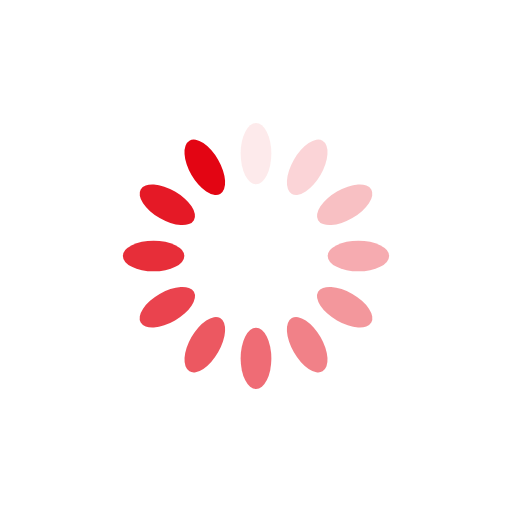
t = 0.00 s
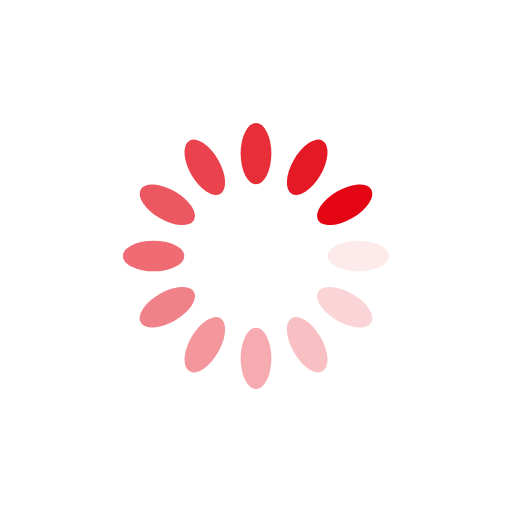
t = 0.25 s
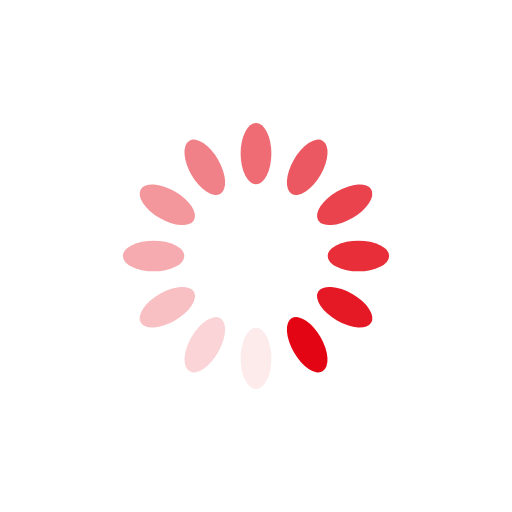
t = 0.50 s
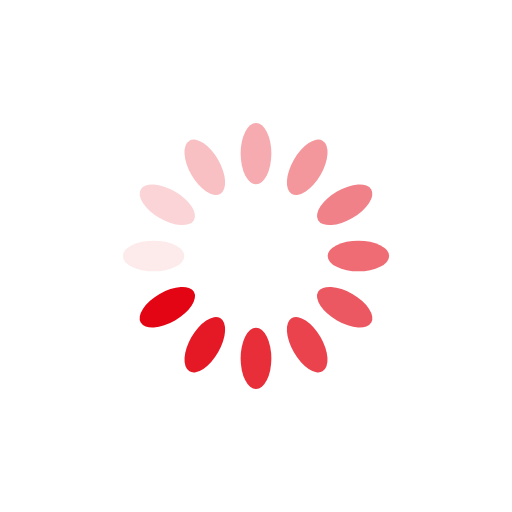
t = 0.75 s

The animated SVG that drew these frames (rendered in a browser with its animation timeline set to each time). Animation: 12 SMIL elements (animate=12); one cycle of 1.00 s, repeats indefinitely.

<?xml version="1.0" encoding="utf-8"?>
<svg xmlns="http://www.w3.org/2000/svg" xmlns:xlink="http://www.w3.org/1999/xlink" style="margin: auto; background: none; display: block; shape-rendering: auto;" width="200px" height="200px" viewBox="0 0 100 100" preserveAspectRatio="xMidYMid">
<g transform="rotate(0 50 50)">
  <rect x="47" y="24" rx="3" ry="6" width="6" height="12" fill="#e30513">
    <animate attributeName="opacity" values="1;0" keyTimes="0;1" dur="1s" begin="-0.9166666666666666s" repeatCount="indefinite"></animate>
  </rect>
</g><g transform="rotate(30 50 50)">
  <rect x="47" y="24" rx="3" ry="6" width="6" height="12" fill="#e30513">
    <animate attributeName="opacity" values="1;0" keyTimes="0;1" dur="1s" begin="-0.8333333333333334s" repeatCount="indefinite"></animate>
  </rect>
</g><g transform="rotate(60 50 50)">
  <rect x="47" y="24" rx="3" ry="6" width="6" height="12" fill="#e30513">
    <animate attributeName="opacity" values="1;0" keyTimes="0;1" dur="1s" begin="-0.75s" repeatCount="indefinite"></animate>
  </rect>
</g><g transform="rotate(90 50 50)">
  <rect x="47" y="24" rx="3" ry="6" width="6" height="12" fill="#e30513">
    <animate attributeName="opacity" values="1;0" keyTimes="0;1" dur="1s" begin="-0.6666666666666666s" repeatCount="indefinite"></animate>
  </rect>
</g><g transform="rotate(120 50 50)">
  <rect x="47" y="24" rx="3" ry="6" width="6" height="12" fill="#e30513">
    <animate attributeName="opacity" values="1;0" keyTimes="0;1" dur="1s" begin="-0.5833333333333334s" repeatCount="indefinite"></animate>
  </rect>
</g><g transform="rotate(150 50 50)">
  <rect x="47" y="24" rx="3" ry="6" width="6" height="12" fill="#e30513">
    <animate attributeName="opacity" values="1;0" keyTimes="0;1" dur="1s" begin="-0.5s" repeatCount="indefinite"></animate>
  </rect>
</g><g transform="rotate(180 50 50)">
  <rect x="47" y="24" rx="3" ry="6" width="6" height="12" fill="#e30513">
    <animate attributeName="opacity" values="1;0" keyTimes="0;1" dur="1s" begin="-0.4166666666666667s" repeatCount="indefinite"></animate>
  </rect>
</g><g transform="rotate(210 50 50)">
  <rect x="47" y="24" rx="3" ry="6" width="6" height="12" fill="#e30513">
    <animate attributeName="opacity" values="1;0" keyTimes="0;1" dur="1s" begin="-0.3333333333333333s" repeatCount="indefinite"></animate>
  </rect>
</g><g transform="rotate(240 50 50)">
  <rect x="47" y="24" rx="3" ry="6" width="6" height="12" fill="#e30513">
    <animate attributeName="opacity" values="1;0" keyTimes="0;1" dur="1s" begin="-0.25s" repeatCount="indefinite"></animate>
  </rect>
</g><g transform="rotate(270 50 50)">
  <rect x="47" y="24" rx="3" ry="6" width="6" height="12" fill="#e30513">
    <animate attributeName="opacity" values="1;0" keyTimes="0;1" dur="1s" begin="-0.16666666666666666s" repeatCount="indefinite"></animate>
  </rect>
</g><g transform="rotate(300 50 50)">
  <rect x="47" y="24" rx="3" ry="6" width="6" height="12" fill="#e30513">
    <animate attributeName="opacity" values="1;0" keyTimes="0;1" dur="1s" begin="-0.08333333333333333s" repeatCount="indefinite"></animate>
  </rect>
</g><g transform="rotate(330 50 50)">
  <rect x="47" y="24" rx="3" ry="6" width="6" height="12" fill="#e30513">
    <animate attributeName="opacity" values="1;0" keyTimes="0;1" dur="1s" begin="0s" repeatCount="indefinite"></animate>
  </rect>
</g>
<!-- [ldio] generated by https://loading.io/ --></svg>
